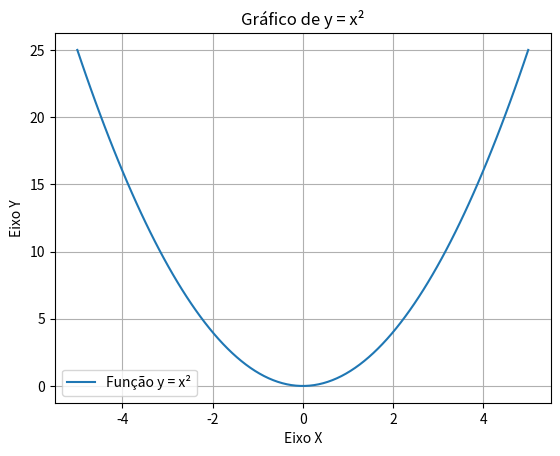

Write the Python code that produced this figure.
import matplotlib.pyplot as plt
import numpy as np

# Define a lista de valores para x usando linspace
x = np.linspace(-5, 5, 100)  # Gera 100 'valores de -5 a 5
y = []
for i in x:
    y.append(i**2) # Calcula os valores de y para cada x gerado na função linspace usando a equação y = x²
plt.plot(x, y, label=('Função y = x²')) # Plota o gráfico de y = x²
plt.title('Gráfico de y = x²') # Adiciona um título ao gráfico
plt.xlabel('Eixo X') # Adiciona o rótulo do eixo x
plt.ylabel('Eixo Y') # Adiciona o rótulo do eixo y
plt.legend() # Adiciona a legenda ao gráfico
plt.grid(True) # Adiciona uma grade ao gráfico
plt.show() # Exibe o gráfico
